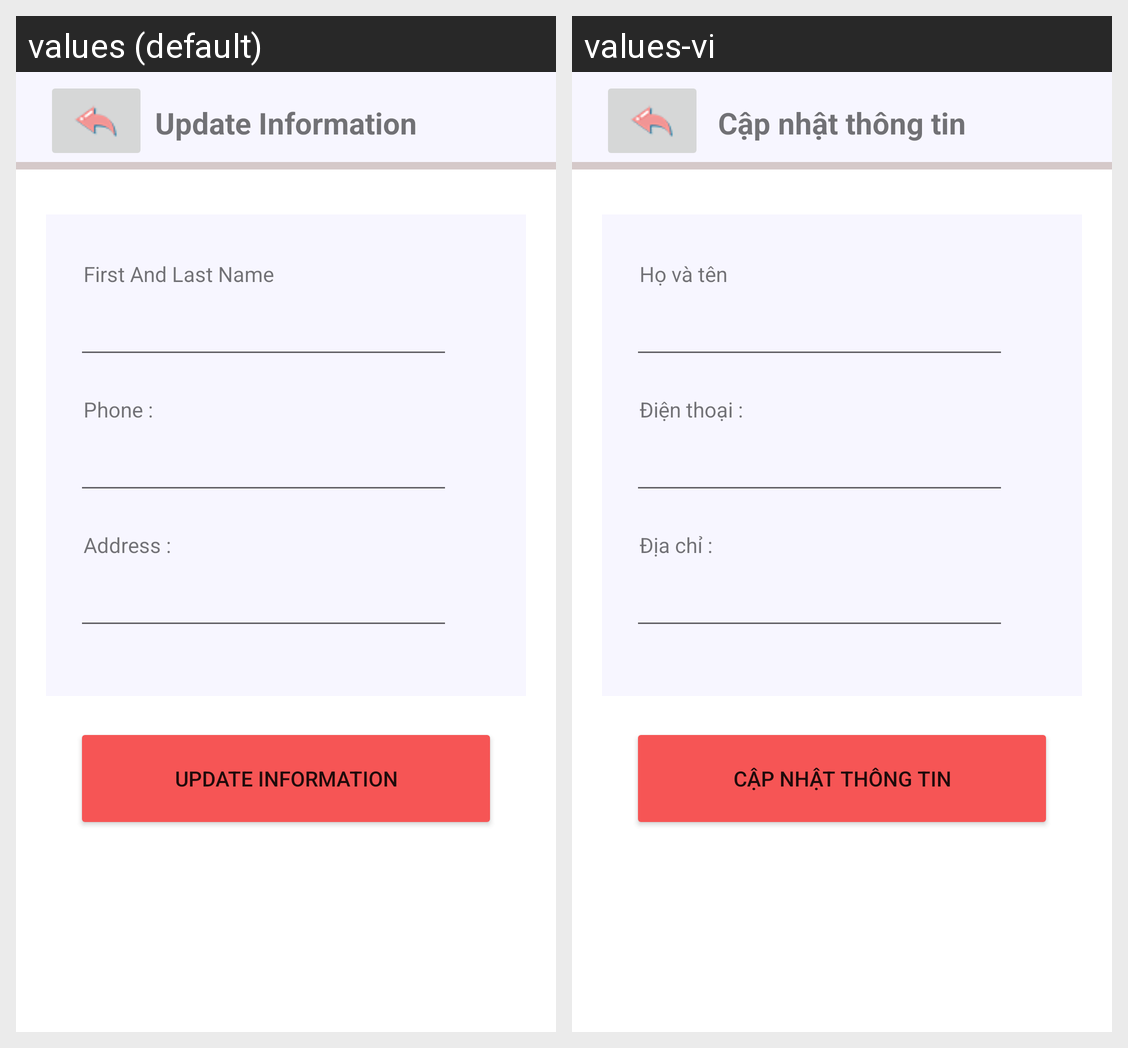

Translations of the strings shown on this Android screen, per locale in the grid:
Android screen res/layout/fragment_information.xml rendered under 2 locales, left to right: values (default), values-vi. Device: Nexus 5 (rendered at 1080×1920; each locale shown at half size, 540×960, under a caption strip naming it); theme Theme.Ordering_Food.
Strings drawn on this screen, with the default value and each locale's value (text and hints the layout hard-codes, and strings that could not be matched under every locale, appear in the picture but are not listed):

updateInformation
  values: Update Information
  values-vi: Cập nhật thông tin

Name
  values: First And Last Name
  values-vi: Họ và tên

phone
  values: Phone :
  values-vi: Điện thoại :

address
  values: Address :
  values-vi: Địa chỉ :
